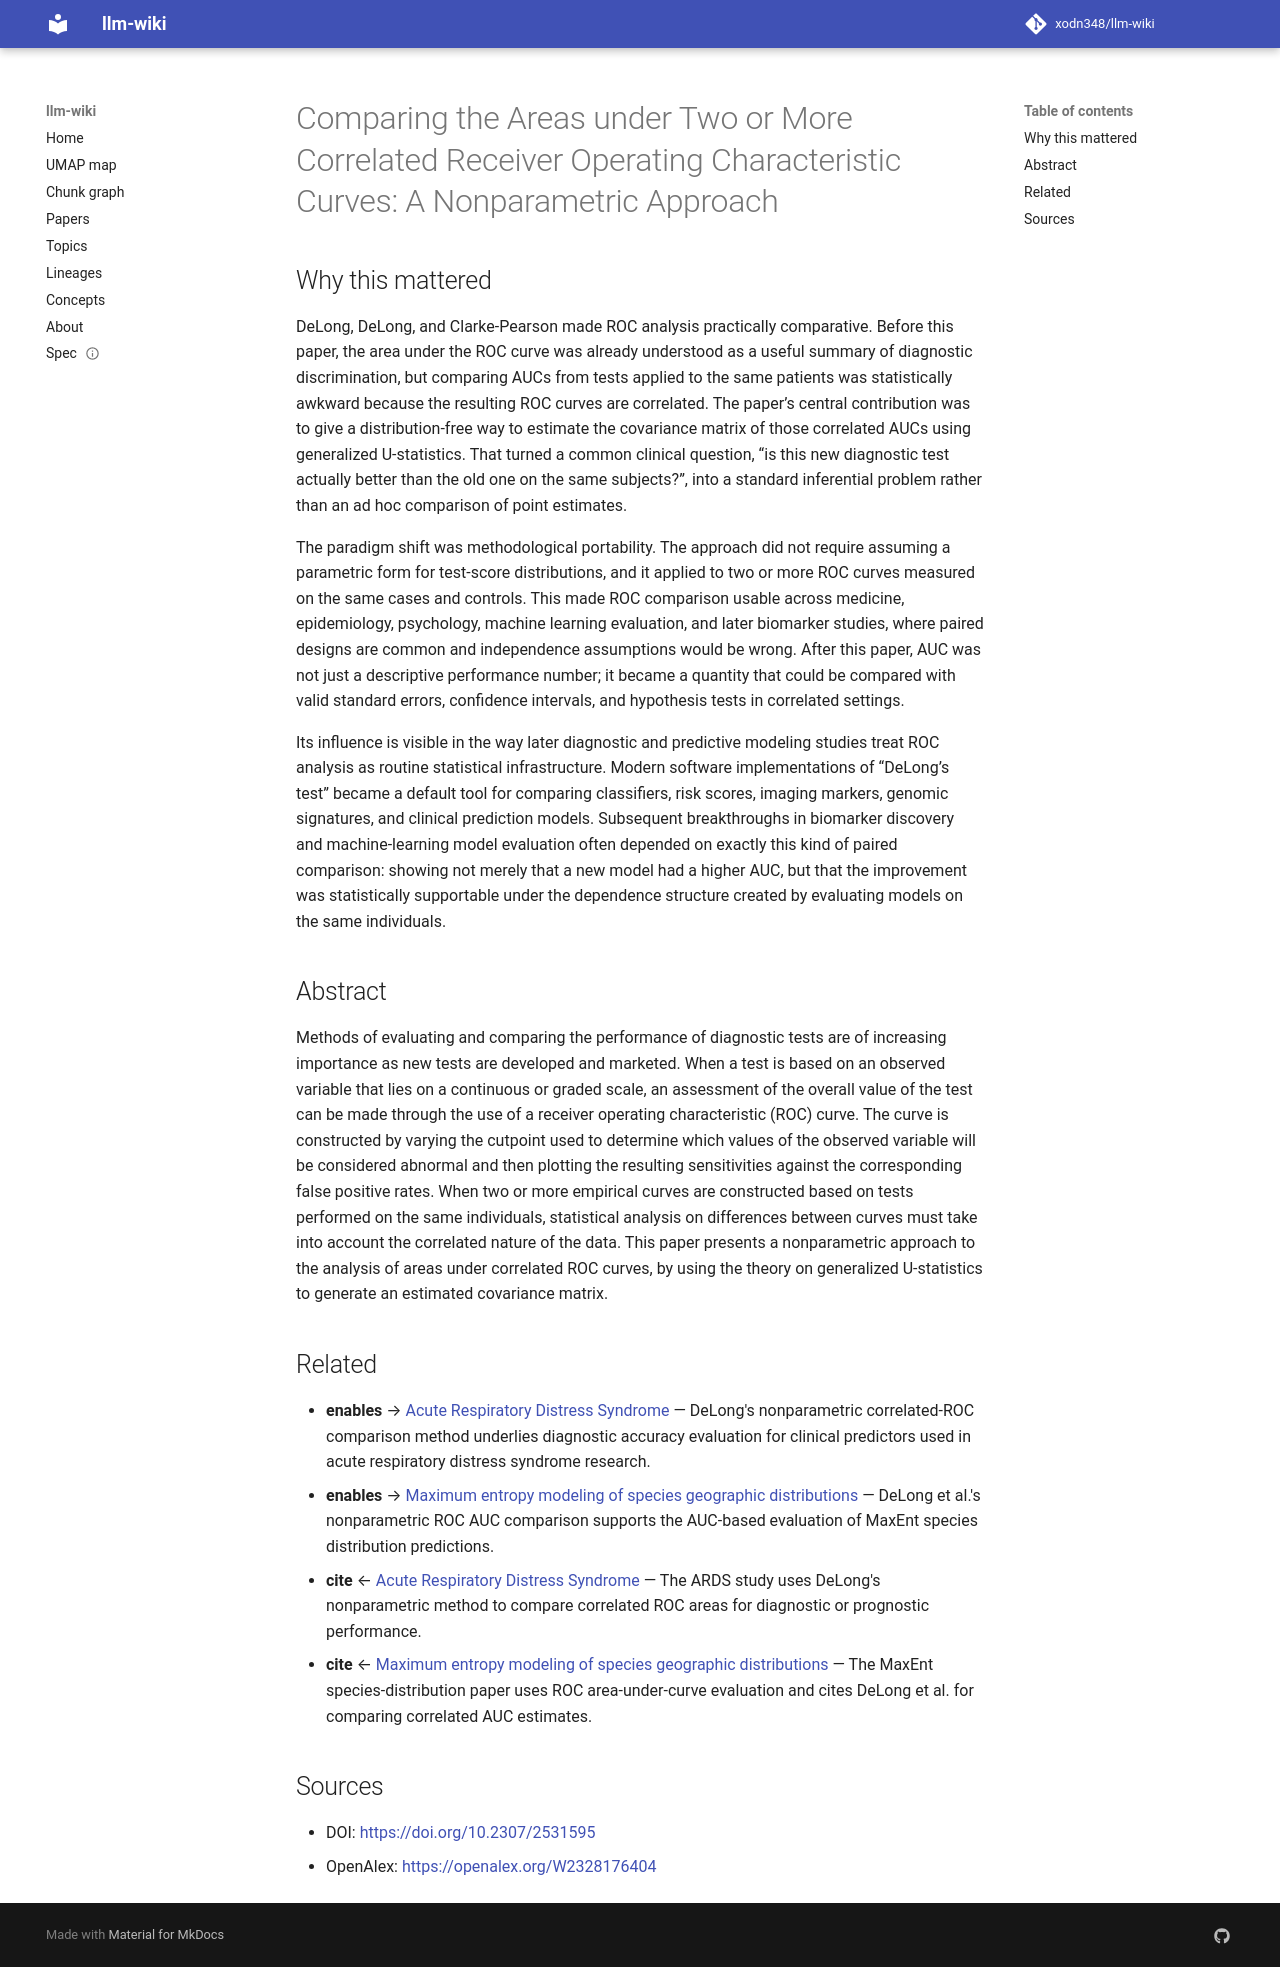

repository: xodn348/llm-wiki · page: paper/10_2307_2531595/index.html · generator: mkdocs

---
title: 'Comparing the Areas under Two or More Correlated Receiver Operating Characteristic
  Curves: A Nonparametric Approach'
doi: 10.2307/2531595
openalex_id: https://openalex.org/W2328176404
year: 1988
venue: Biometrics
authors: Elizabeth R. DeLong, David M. DeLong, Daniel L. Clarke‐Pearson
citations: 22107
fleming_tier: true
concepts:
- Receiver operating characteristic
- Nonparametric statistics
- Statistics
- Mathematics
- Variable (mathematics)
- Covariance matrix
- Scale (ratio)
- Covariance
- Statistical hypothesis testing
- Econometrics
---

# Comparing the Areas under Two or More Correlated Receiver Operating Characteristic Curves: A Nonparametric Approach

## Why this mattered

DeLong, DeLong, and Clarke-Pearson made ROC analysis practically comparative. Before this paper, the area under the ROC curve was already understood as a useful summary of diagnostic discrimination, but comparing AUCs from tests applied to the same patients was statistically awkward because the resulting ROC curves are correlated. The paper’s central contribution was to give a distribution-free way to estimate the covariance matrix of those correlated AUCs using generalized U-statistics. That turned a common clinical question, “is this new diagnostic test actually better than the old one on the same subjects?”, into a standard inferential problem rather than an ad hoc comparison of point estimates.

The paradigm shift was methodological portability. The approach did not require assuming a parametric form for test-score distributions, and it applied to two or more ROC curves measured on the same cases and controls. This made ROC comparison usable across medicine, epidemiology, psychology, machine learning evaluation, and later biomarker studies, where paired designs are common and independence assumptions would be wrong. After this paper, AUC was not just a descriptive performance number; it became a quantity that could be compared with valid standard errors, confidence intervals, and hypothesis tests in correlated settings.

Its influence is visible in the way later diagnostic and predictive modeling studies treat ROC analysis as routine statistical infrastructure. Modern software implementations of “DeLong’s test” became a default tool for comparing classifiers, risk scores, imaging markers, genomic signatures, and clinical prediction models. Subsequent breakthroughs in biomarker discovery and machine-learning model evaluation often depended on exactly this kind of paired comparison: showing not merely that a new model had a higher AUC, but that the improvement was statistically supportable under the dependence structure created by evaluating models on the same individuals.

## Abstract

Methods of evaluating and comparing the performance of diagnostic tests are of increasing importance as new tests are developed and marketed. When a test is based on an observed variable that lies on a continuous or graded scale, an assessment of the overall value of the test can be made through the use of a receiver operating characteristic (ROC) curve. The curve is constructed by varying the cutpoint used to determine which values of the observed variable will be considered abnormal and then plotting the resulting sensitivities against the corresponding false positive rates. When two or more empirical curves are constructed based on tests performed on the same individuals, statistical analysis on differences between curves must take into account the correlated nature of the data. This paper presents a nonparametric approach to the analysis of areas under correlated ROC curves, by using the theory on generalized U-statistics to generate an estimated covariance matrix.


## Related

- **enables** → [Acute Respiratory Distress Syndrome](10_1001_jama_2012_5669.md) — DeLong's nonparametric correlated-ROC comparison method underlies diagnostic accuracy evaluation for clinical predictors used in acute respiratory distress syndrome research.
- **enables** → [Maximum entropy modeling of species geographic distributions](10_1016_j_ecolmodel_2005_03_026.md) — DeLong et al.'s nonparametric ROC AUC comparison supports the AUC-based evaluation of MaxEnt species distribution predictions.
- **cite** ← [Acute Respiratory Distress Syndrome](10_1001_jama_2012_5669.md) — The ARDS study uses DeLong's nonparametric method to compare correlated ROC areas for diagnostic or prognostic performance.
- **cite** ← [Maximum entropy modeling of species geographic distributions](10_1016_j_ecolmodel_2005_03_026.md) — The MaxEnt species-distribution paper uses ROC area-under-curve evaluation and cites DeLong et al. for comparing correlated AUC estimates.


## Sources

- DOI: [https://doi.org/10.2307/2531595](https://doi.org/10.2307/2531595)
- OpenAlex: [https://openalex.org/W2328176404](https://openalex.org/W2328176404)
